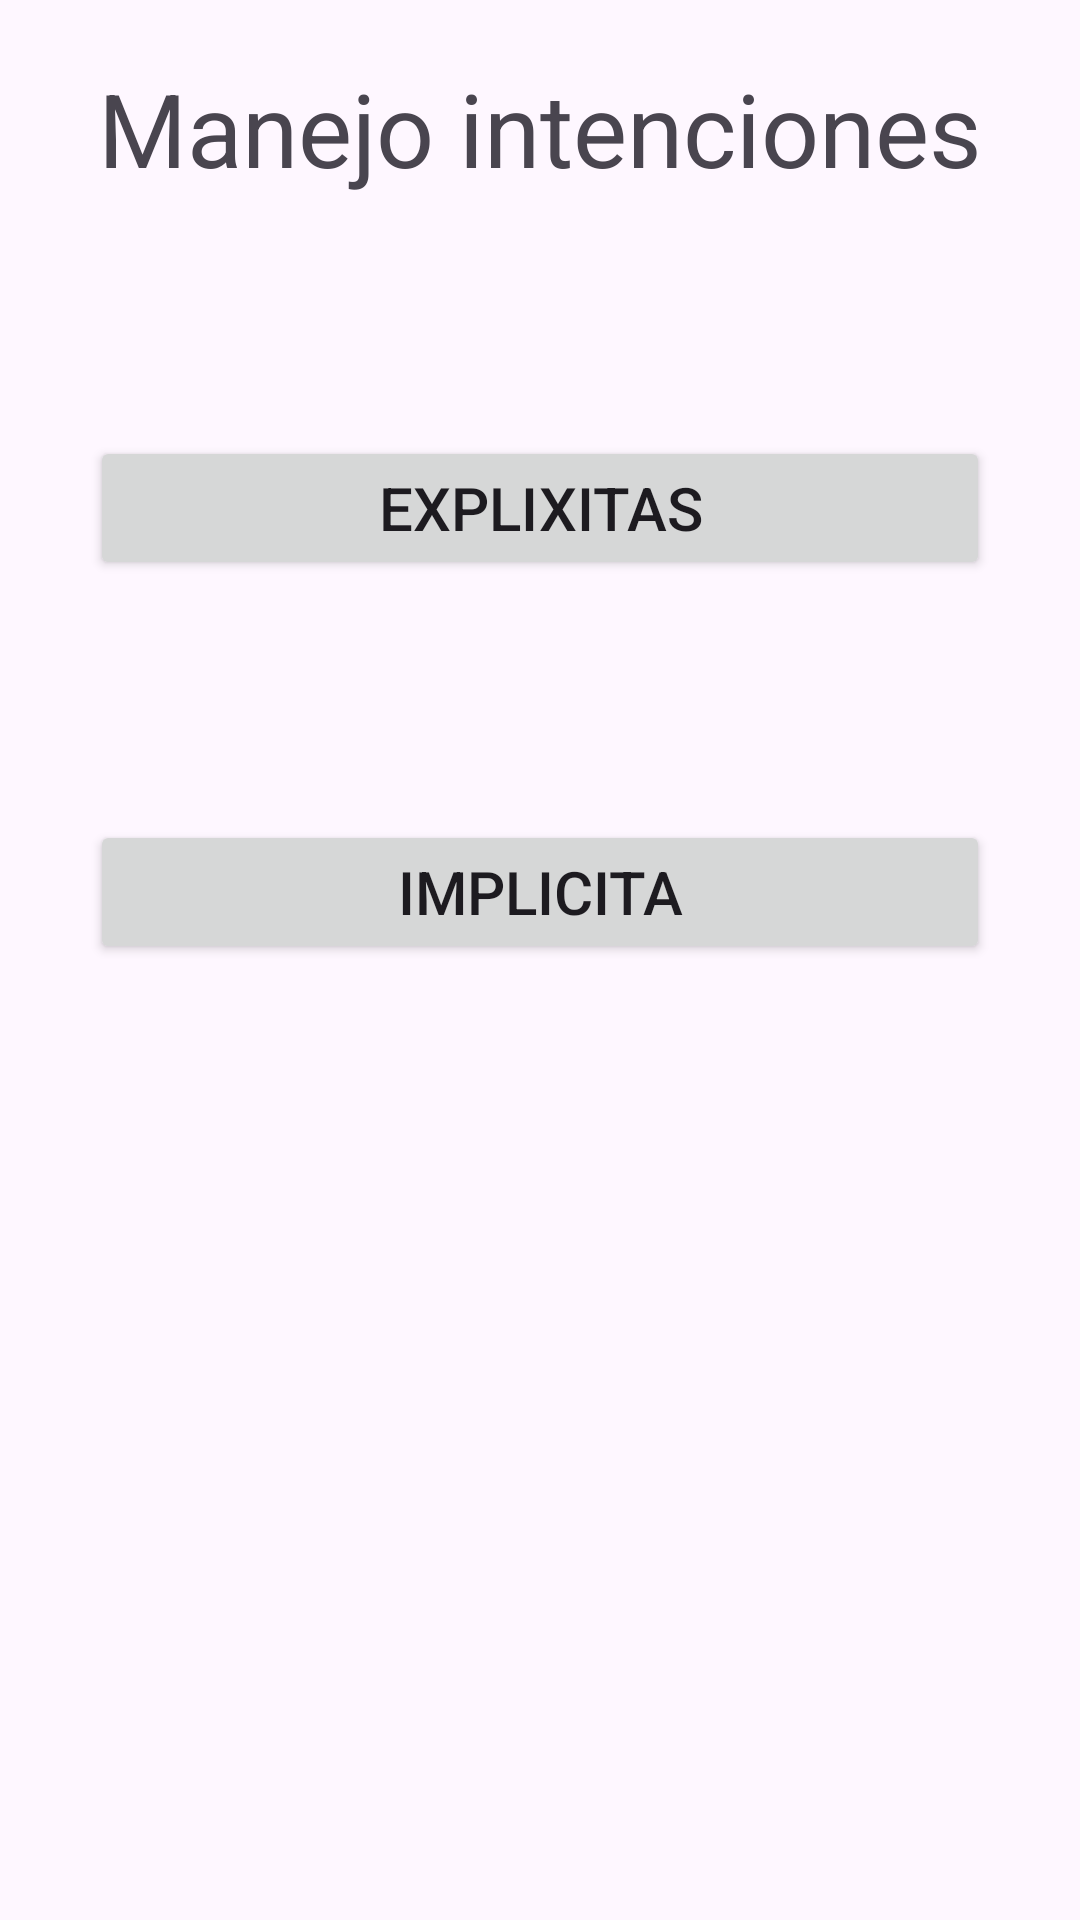

Reconstruct the res/layout file that produces this screen, plus the resources it refers to.
<!-- AndroidManifest.xml: application theme Theme.Ejerciciosiste -->
<!-- res/layout/activity_main.xml -->
<?xml version="1.0" encoding="utf-8"?>
<androidx.constraintlayout.widget.ConstraintLayout xmlns:android="http://schemas.android.com/apk/res/android"
    xmlns:app="http://schemas.android.com/apk/res-auto"
    xmlns:tools="http://schemas.android.com/tools"
    android:id="@+id/main"
    android:layout_width="match_parent"
    android:layout_height="match_parent"
    android:backgroundTint="@color/design_default_color_error"
    tools:context=".MainActivity">

    <TextView
        android:id="@+id/textView"
        android:layout_width="wrap_content"
        android:layout_height="wrap_content"
        android:layout_marginTop="20dp"
        android:text="@string/title"
        android:textSize="34sp"
        app:layout_constraintEnd_toEndOf="parent"
        app:layout_constraintStart_toStartOf="parent"
        app:layout_constraintTop_toTopOf="parent" />

    <Button
        android:id="@+id/button"
        android:layout_width="0dp"
        android:layout_height="wrap_content"
        android:layout_marginStart="30dp"
        android:layout_marginTop="80dp"
        android:layout_marginEnd="30dp"
        android:onClick="action1"
        android:text="@string/button1"
        android:textSize="20sp"
        app:layout_constraintEnd_toEndOf="parent"
        app:layout_constraintStart_toStartOf="parent"
        app:layout_constraintTop_toBottomOf="@+id/textView" />

    <Button
        android:id="@+id/button2"
        android:layout_width="0dp"
        android:layout_height="wrap_content"
        android:layout_marginStart="30dp"
        android:layout_marginTop="80dp"
        android:layout_marginEnd="30dp"
        android:onClick="action2"
        android:text="@string/button2"
        android:textSize="20sp"
        app:layout_constraintEnd_toEndOf="parent"
        app:layout_constraintStart_toStartOf="parent"
        app:layout_constraintTop_toBottomOf="@+id/button" />

</androidx.constraintlayout.widget.ConstraintLayout>
<!-- resources referenced by this layout -->
<resources>
  <string name="button1">Explixitas</string>
  <string name="button2">Implicita</string>
  <string name="title">Manejo intenciones</string>
  <style name="Theme.Ejerciciosiste" parent="Base.Theme.Ejerciciosiste" />
  <style name="Base.Theme.Ejerciciosiste" parent="Theme.Material3.DayNight.NoActionBar">
          
          
      </style>
</resources>
